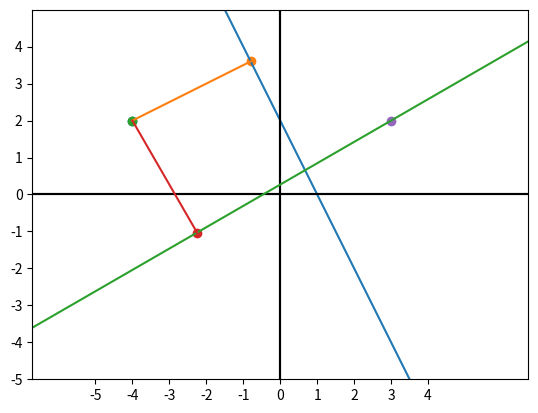

Write the Python code that produced this figure.
%matplotlib inline
import math
import numpy as np
import matplotlib.pyplot as plt

# Setup the plot

def plot(a, b, c, p, p2):
    plt.axis('equal')
    plt.axis([-5, 5, -5, 5])
    plt.xticks(np.arange(-5,5,1))
    plt.yticks(np.arange(-5,5,1))
    plt.axhline(y=0, color='k')
    plt.axvline(x=0, color='k')

    x = np.array([-10., 10.])
    f = lambda x: a/(-b) * x + c/(-b)
    
    plt.plot(x, f(x))
    plt.scatter(*p)

    # Plot the projection point

    plt.scatter(*p2)
    plt.plot((p2[0], p[0]), (p2[1], p[1]))
    #plt.arrow(*p2, *p) # TODO: doesn't work...

    plt.grid()

# Define the distance and projection functions

def distance(a, b, c, p):
    d1 = (a*p[0] + b*p[1] + c)
    d2 = math.sqrt(math.pow(a, 2.) + math.pow(b, 2.))
    d = abs(d1)/d2
    return d

def projection(a, b, c, p):
    p2 = ((b*(b*p[0] - a*p[1]) - a*c)/(math.pow(a,2.)+math.pow(b,2.)),
          (a*(-b*p[0] + a*p[1]) - b*c)/(math.pow(a,2.)+math.pow(b,2.)))
    return p2

# Define the line and the point

a = 2.
b = 1.
c = -2.

p = (-4., 2.)

# Compute the distance and the projection point on the line

d = distance(a, b, c, p)
p2 = projection(a, b, c, p)

print("Distance:", d)
print("Projection point:", p2)

# Plot the line and the point

plot(a, b, c, p, p2)

# TODO...

def angle_point_to_equation(angle_degree, p):
    angle_radian = math.radians(angle_degree)
    
    a = math.tan(angle_radian)
    b = -1
    c = -math.tan(angle_radian) * p[0] + p[1]
    
    return a, b, c

angle_degree = 30
p0 = (3, 2)

a, b, c = angle_point_to_equation(angle_degree, p0)

p = (-4., 2.)

# Compute the distance and the projection point on the line

d = distance(a, b, c, p)
p2 = projection(a, b, c, p)

print("Distance:", d)
print("Projection point:", p2)

# Plot the line and the point

plot(a, b, c, p, p2)
plt.scatter(*p0)

